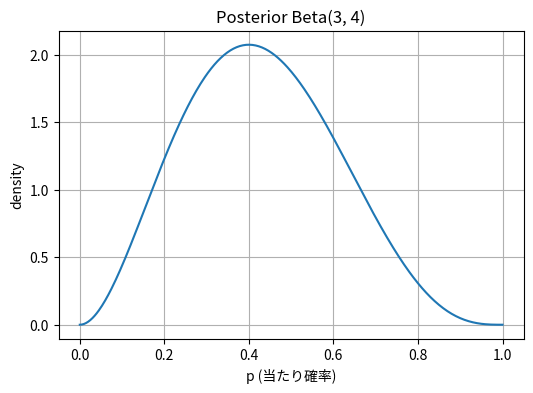

This figure's Python source:
import numpy as np
import matplotlib.pyplot as plt
from scipy.stats import beta

# 観測データ（1=当たり、0=はずれ）
data = [1, 0, 0, 1, 0]   # 当たり2, はずれ3

# --- 事前分布 ---
alpha_prior = 1   # Beta(1,1) = 一様事前
beta_prior  = 1

# --- 観測データをカウント ---
k = sum(data)        # 当たり回数
n = len(data)        # 試行回数

# --- 事後分布 ---
alpha_post = alpha_prior + k
beta_post  = beta_prior  + (n - k)

print("事後分布 = Beta({}, {})".format(alpha_post, beta_post))
print("事後平均 =", alpha_post / (alpha_post + beta_post))
print("次の1回が当たる確率 =", alpha_post / (alpha_post + beta_post))

# --- 事後分布を描画 ---
x = np.linspace(0, 1, 400)
y = beta.pdf(x, alpha_post, beta_post)

plt.figure(figsize=(6,4))
plt.plot(x, y)
plt.title("Posterior Beta({}, {})".format(alpha_post, beta_post))
plt.xlabel("p (当たり確率)")
plt.ylabel("density")
plt.grid()
plt.show()
